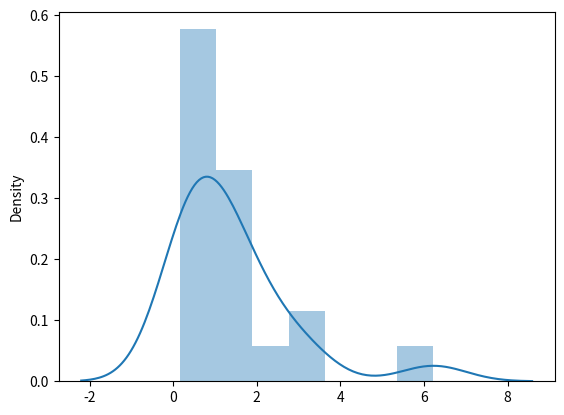

The script that saved this image:
from numpy import random 
import matplotlib.pyplot as plt
import seaborn as sbn

x = random.chisquare(df=2,size=(4,5))

#Visualization
sbn.distplot(x)
plt.show()